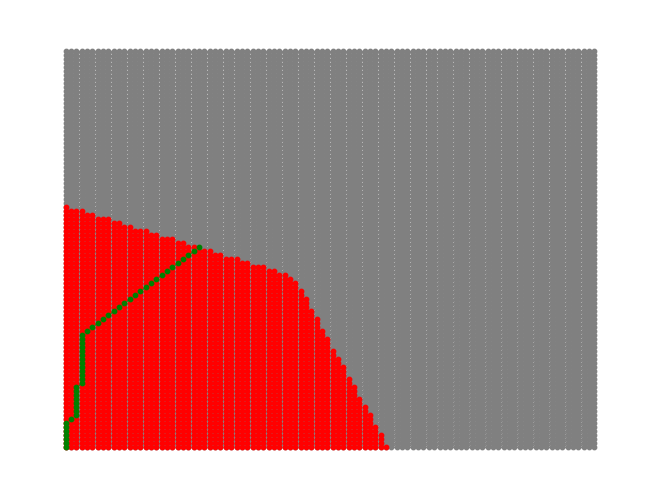

Write Python code to recreate this figure.
#!/bin/usr/python3 

import heapq
import networkx as nx
import matplotlib.pyplot as plt

#TODO: Clean up priority queue class. 

####################
###Priority Queue###
####################
class PriorityQueue():
    """
    Priority queue for arrays of trajectory objects.
    """

    def __init__(self, queue):
        dic, heap = {}, []
        for path, cost in queue:
            dic[cost] = dic.get(cost, []) + [path]
            heap.append(cost)
        
        self.dic = dic
        self.heap = heap
        heapq.heapify(self.heap)
    
    def add_to_queue(self, new_path):
        path, cost = new_path
        self.dic[cost] = self.dic.get(cost, []) + [path]
        heapq.heappush(self.heap, cost)

    def pop_queue(self):
        opt_cost = heapq.heappop(self.heap)
        opt_paths = self.dic[opt_cost]
        opt_path = opt_paths.pop(0)

        self.dic[opt_cost] = opt_paths
        
        return (opt_path, opt_cost)
        
#####################
###Grid Functions####
#####################        
def make_grid(size):
    graph = {}
    cost, diag_cost = 1, (2)**0.5
    for i in range(size):
        for j in range(size):    
            if i == 0 and j ==0:
                graph[(i, j)] = [[(i,j+1),cost], [(i+1,j),cost], [(i+1,j+1), diag_cost]]  
            elif i == size-1 and j == size-1:
                graph[(i,j)] = [[(i,j-1),cost], [(i-1,j),cost], [(i-1,j-1), diag_cost]]  
            elif i == 0 and j == size-1:
                graph[(i,j)] = [[(i,j-1),cost], [(i+1,j),cost], [(i+1,j-1), diag_cost]]  
            elif i == size-1 and j ==0:
                graph[(i,j)] = [[(i,j+1),cost], [(i-1,j),cost], [(i-1,j+1), diag_cost]]  
            elif i == 0:
                graph[(i,j)] = [[(i,j+1),cost], [(i+1,j),cost], [(i, j-1),cost], [(i+1,j-1), diag_cost], [(i+1,j+1), diag_cost]]  
            elif j == 0:
                graph[(i,j)] = [[(i,j+1),cost], [(i+1,j),cost], [(i-1, j),cost], [(i-1,j+1), diag_cost], [(i+1,j+1), diag_cost]] 
            elif i == size -1:
                graph[(i,j)] = [[(i,j+1),cost], [(i-1,j),cost], [(i, j-1),cost], [(i-1,j+1), diag_cost], [(i-1,j-1), diag_cost]] 
            elif j == size -1:
                graph[(i,j)] = [[(i+1,j),cost], [(i-1,j),cost], [(i, j-1),cost], [(i+1,j-1), diag_cost], [(i-1,j-1), diag_cost]] 
            else:
                graph[(i,j)] = [[(i+1,j),cost], [(i,j+1),cost], [(i-1, j),cost], [(i,j-1), diag_cost], [(i+1,j+1), diag_cost], [(i-1,j-1), diag_cost], [(i+1,j-1), diag_cost], [(i-1,j+1), diag_cost]]  
    
    return graph
   
def grid_to_network(graph):
    net = nx.Graph()
    for node, children in graph.items():
        net.add_node(node)
        for child in children:
            child = child[0]
            net.add_node(child)
            net.add_edge(node, child)
    return net

def path_to_network(path):
    net = nx.Graph()
    
    prev = path[0]
    net.add_node(prev)
    for point in path[1:]:
        net.add_node(point)
        net.add_edge(prev, point)
        prev = point

    return net

##########################
###Dijkstra's Algorithm###
##########################
def dijkstras(g, start, goal):
    """
    Standard dijkstra's algorithm. Runtime: O((V + E)log(V))

    Input(s): The graph containing the edge costs, g.
              The start and goal coordinates, start, goal.
    Output(s): The optimal path and its cost as a tuple.
    """

    pqueue, visited = PriorityQueue([([start], 0)]), set()
    cost_so_far = {start: 0}
    while pqueue: 

        #Get path of least cost
        path, _ = pqueue.pop_queue()
        
        #Get last element in path
        curr = path[-1]

        if curr in visited: 
            continue

        if curr == goal:
            return (path, cost_so_far[curr], visited)
        
        #Update costs of children
        for child, edge_distance in g[curr]:
            
            if child in visited:
                continue

            new_distance = cost_so_far[curr] + edge_distance

            if child not in cost_so_far or new_distance < cost_so_far[child]:
                new_path = path + [child] 
                cost_so_far[child] = new_distance
                pqueue.add_to_queue((new_path, new_distance))
        
        visited.add(curr)

    return None

##############
######A*######
##############
def heuristic(pnt1, pnt2):
    #Manhattan distance
    return abs(pnt2[0] - pnt1[0]) + abs(pnt2[1] - pnt1[1])

def astar(g, start, goal):
    """
    Standard A* algorithm.

    Input(s): The graph containing the edge costs, g.
              The start and goal coordinates, start, goal.
    Output(s): The optimal path and its cost as a tuple.
    """

    pqueue, visited = PriorityQueue([([start], 0)]), set()

    cost_so_far = {start : 0}
    while pqueue: 

        #Get path of least cost + heuristic
        path, _ = pqueue.pop_queue()
        
        #Get last element in path
        curr = path[-1]

        if curr == goal:
            return (path, cost_so_far[curr], visited)
        
        #Update costs of children
        for child, edge_distance in g[curr]:
            
            if child in visited:
                continue

            new_distance = cost_so_far[curr] + edge_distance
            
            if child not in cost_so_far or new_distance < cost_so_far[child]:
                new_path = path + [child] 
                cost_so_far[child] = new_distance
                pqueue.add_to_queue((new_path, new_distance + heuristic(child, goal)))
        
        visited.add(curr)

    return None

##############
###Plotting###
##############
def plot_path(grid_network, path_network, visited_network):
    pos = {node: node for node in grid_network.nodes() }
    nx.draw(grid_network, pos, node_size=10, node_color="gray", edge_color="gray")
    pos = {node: node for node in visited_network.nodes()}
    nx.draw(visited_network, pos, node_size=10, node_color="red", edge_color="none")
    pos = {node: node for node in path_network.nodes()} 
    nx.draw(path_network, pos, node_size=10, node_color="green", edge_color="green")
    plt.show()


if __name__ == '__main__':
    #Initialize grid
    grid_size = 100
    graph = make_grid(grid_size)
    start, goal = (0,0), (25,50)

    # Add "obstacle" between (2,2) and (3,3)
    # graph[(2, 2)] = [[(2,3), 1], [(3,2), 1], [(3,3), float('inf')]]

    #Run dijkstra's algorithm
    path, distance, visited = dijkstras(graph, start, goal)

    # Make networkx graphs for plotting
    net = grid_to_network(graph)
    pathnet = path_to_network(path)
    visitnet = path_to_network(list(visited))

    plot_path(net, pathnet, visitnet)
